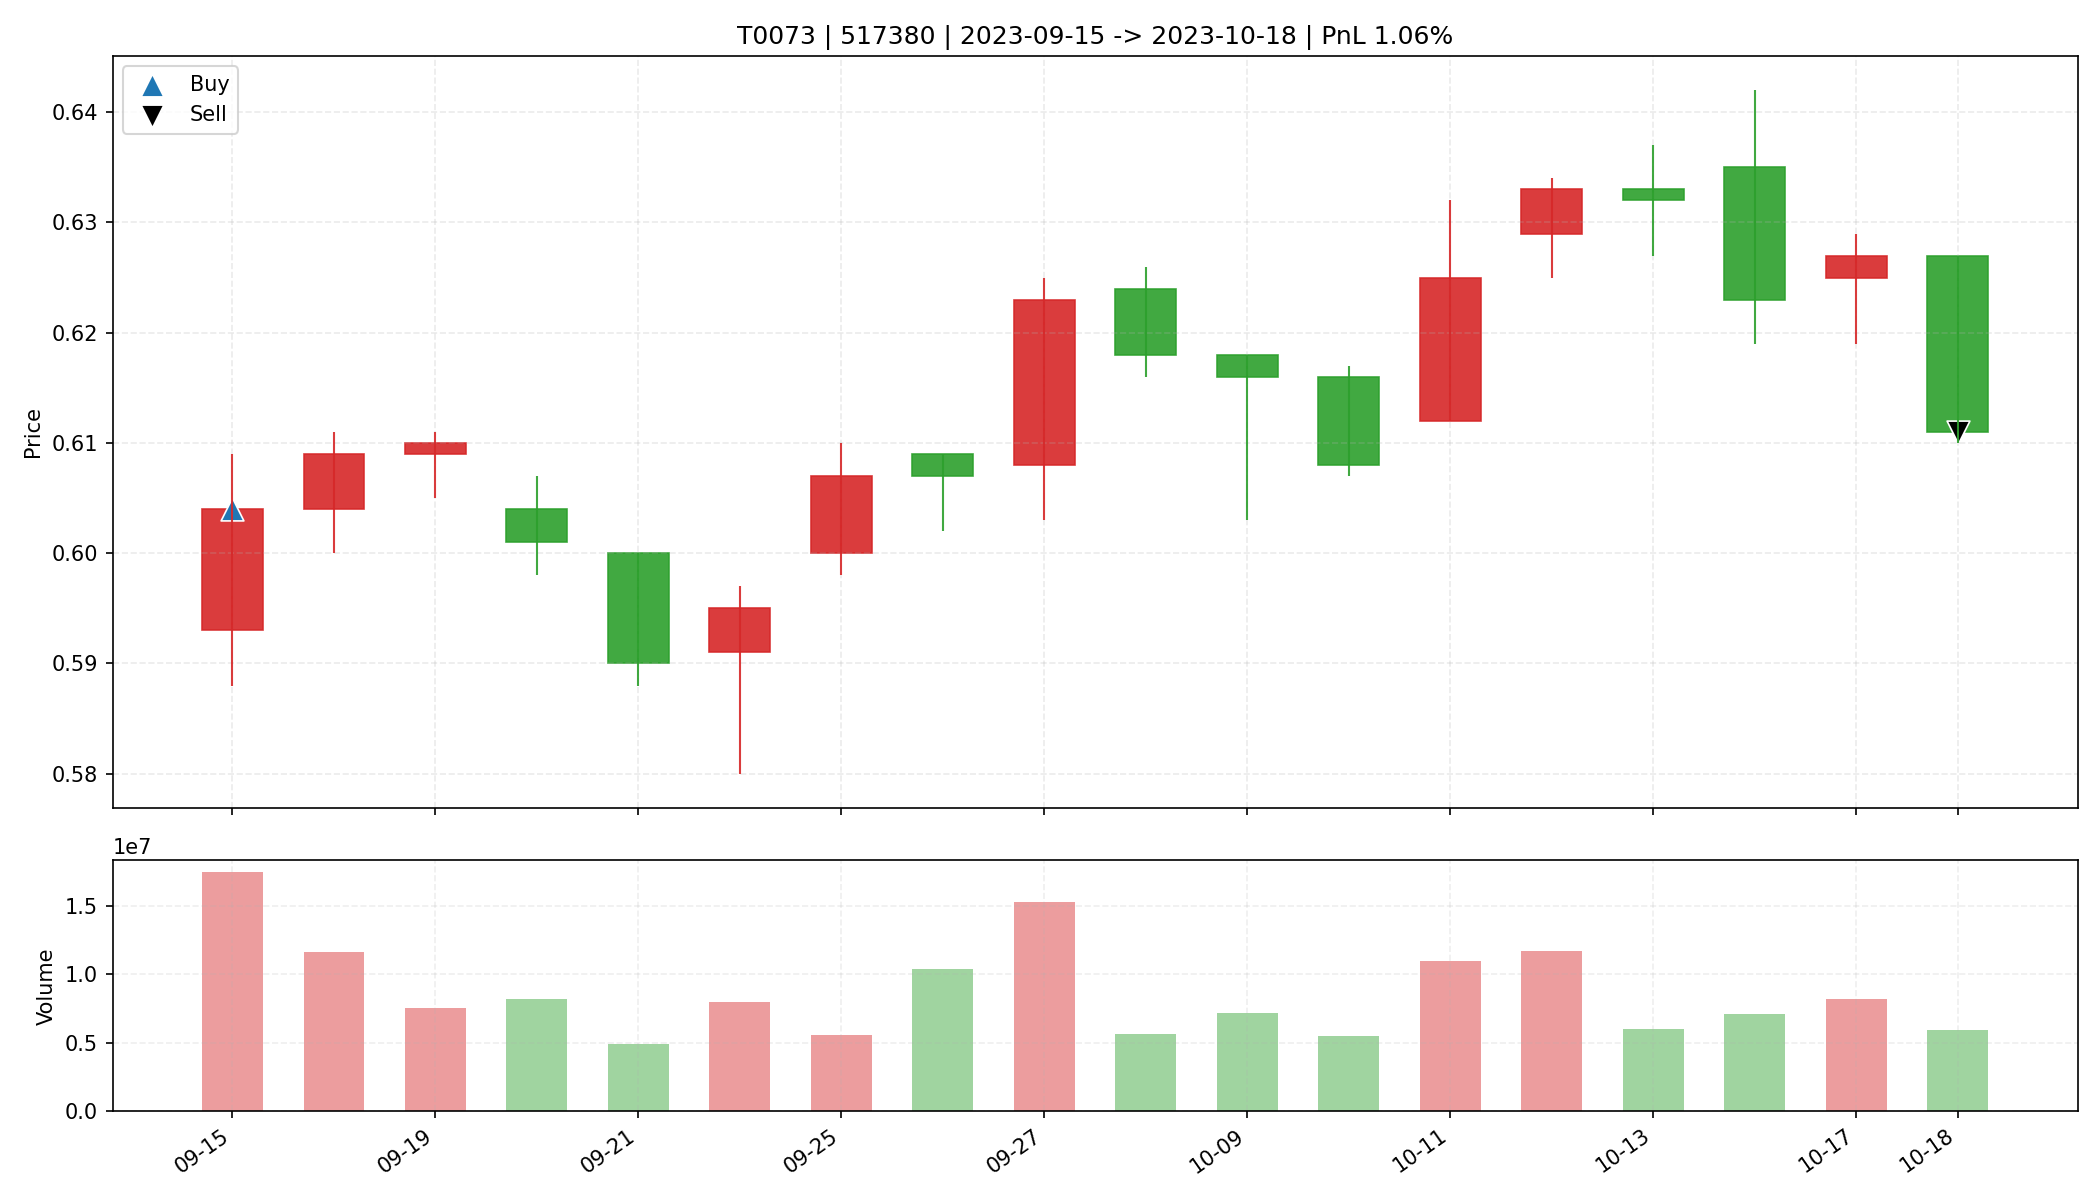

Source data for this figure (header and first rows):
date, open, high, low, close, amount, volume, trade_id, code, buy_date, sell_date, buy_price, sell_price, matched_shares, buy_reason, sell_reason, sell_profit_pct, sell_hold_days, is_buy_day, is_sell_day, holding_day_index
2023-09-15, 0.593, 0.609, 0.588, 0.604, 10430539, 17421300, T0073, 517380, 2023-09-15, 2023-10-18, 0.604, 0.611, 54600, 前10日振幅4.7%, 阳线涨幅1.9%, 突破均线, 温和放量1.9倍, MA…, 跌破MA10, 1.058, 17.0, True, False, 0
2023-09-18, 0.604, 0.611, 0.6, 0.609, 7031052, 11589200, T0073, 517380, 2023-09-15, 2023-10-18, 0.604, 0.611, 54600, 前10日振幅4.7%, 阳线涨幅1.9%, 突破均线, 温和放量1.9倍, MA…, 跌破MA10, 1.058, 17.0, False, False, 1
2023-09-19, 0.609, 0.611, 0.605, 0.61, 4595481, 7554400, T0073, 517380, 2023-09-15, 2023-10-18, 0.604, 0.611, 54600, 前10日振幅4.7%, 阳线涨幅1.9%, 突破均线, 温和放量1.9倍, MA…, 跌破MA10, 1.058, 17.0, False, False, 2
2023-09-20, 0.604, 0.607, 0.598, 0.601, 4935408, 8214400, T0073, 517380, 2023-09-15, 2023-10-18, 0.604, 0.611, 54600, 前10日振幅4.7%, 阳线涨幅1.9%, 突破均线, 温和放量1.9倍, MA…, 跌破MA10, 1.058, 17.0, False, False, 3
2023-09-21, 0.6, 0.6, 0.588, 0.59, 2883941, 4884600, T0073, 517380, 2023-09-15, 2023-10-18, 0.604, 0.611, 54600, 前10日振幅4.7%, 阳线涨幅1.9%, 突破均线, 温和放量1.9倍, MA…, 跌破MA10, 1.058, 17.0, False, False, 4
2023-09-22, 0.591, 0.597, 0.58, 0.595, 4686508, 7930000, T0073, 517380, 2023-09-15, 2023-10-18, 0.604, 0.611, 54600, 前10日振幅4.7%, 阳线涨幅1.9%, 突破均线, 温和放量1.9倍, MA…, 跌破MA10, 1.058, 17.0, False, False, 5
2023-09-25, 0.6, 0.61, 0.598, 0.607, 3379004, 5574600, T0073, 517380, 2023-09-15, 2023-10-18, 0.604, 0.611, 54600, 前10日振幅4.7%, 阳线涨幅1.9%, 突破均线, 温和放量1.9倍, MA…, 跌破MA10, 1.058, 17.0, False, False, 6
2023-09-26, 0.609, 0.609, 0.602, 0.607, 6245050, 10341500, T0073, 517380, 2023-09-15, 2023-10-18, 0.604, 0.611, 54600, 前10日振幅4.7%, 阳线涨幅1.9%, 突破均线, 温和放量1.9倍, MA…, 跌破MA10, 1.058, 17.0, False, False, 7
2023-09-27, 0.608, 0.625, 0.603, 0.623, 9461488, 15261000, T0073, 517380, 2023-09-15, 2023-10-18, 0.604, 0.611, 54600, 前10日振幅4.7%, 阳线涨幅1.9%, 突破均线, 温和放量1.9倍, MA…, 跌破MA10, 1.058, 17.0, False, False, 8
2023-09-28, 0.624, 0.626, 0.616, 0.618, 3495372, 5644900, T0073, 517380, 2023-09-15, 2023-10-18, 0.604, 0.611, 54600, 前10日振幅4.7%, 阳线涨幅1.9%, 突破均线, 温和放量1.9倍, MA…, 跌破MA10, 1.058, 17.0, False, False, 9
2023-10-09, 0.618, 0.618, 0.603, 0.616, 4381368, 7175800, T0073, 517380, 2023-09-15, 2023-10-18, 0.604, 0.611, 54600, 前10日振幅4.7%, 阳线涨幅1.9%, 突破均线, 温和放量1.9倍, MA…, 跌破MA10, 1.058, 17.0, False, False, 10
2023-10-10, 0.616, 0.617, 0.607, 0.608, 3363307, 5488200, T0073, 517380, 2023-09-15, 2023-10-18, 0.604, 0.611, 54600, 前10日振幅4.7%, 阳线涨幅1.9%, 突破均线, 温和放量1.9倍, MA…, 跌破MA10, 1.058, 17.0, False, False, 11
2023-10-11, 0.612, 0.632, 0.612, 0.625, 6809986, 10917300, T0073, 517380, 2023-09-15, 2023-10-18, 0.604, 0.611, 54600, 前10日振幅4.7%, 阳线涨幅1.9%, 突破均线, 温和放量1.9倍, MA…, 跌破MA10, 1.058, 17.0, False, False, 12
2023-10-12, 0.629, 0.634, 0.625, 0.633, 7392725, 11709900, T0073, 517380, 2023-09-15, 2023-10-18, 0.604, 0.611, 54600, 前10日振幅4.7%, 阳线涨幅1.9%, 突破均线, 温和放量1.9倍, MA…, 跌破MA10, 1.058, 17.0, False, False, 13
2023-10-13, 0.633, 0.637, 0.627, 0.632, 3767680, 5968900, T0073, 517380, 2023-09-15, 2023-10-18, 0.604, 0.611, 54600, 前10日振幅4.7%, 阳线涨幅1.9%, 突破均线, 温和放量1.9倍, MA…, 跌破MA10, 1.058, 17.0, False, False, 14
2023-10-16, 0.635, 0.642, 0.619, 0.623, 4462653, 7120500, T0073, 517380, 2023-09-15, 2023-10-18, 0.604, 0.611, 54600, 前10日振幅4.7%, 阳线涨幅1.9%, 突破均线, 温和放量1.9倍, MA…, 跌破MA10, 1.058, 17.0, False, False, 15
2023-10-17, 0.625, 0.629, 0.619, 0.627, 5096501, 8174900, T0073, 517380, 2023-09-15, 2023-10-18, 0.604, 0.611, 54600, 前10日振幅4.7%, 阳线涨幅1.9%, 突破均线, 温和放量1.9倍, MA…, 跌破MA10, 1.058, 17.0, False, False, 16
2023-10-18, 0.627, 0.627, 0.61, 0.611, 3628846, 5925500, T0073, 517380, 2023-09-15, 2023-10-18, 0.604, 0.611, 54600, 前10日振幅4.7%, 阳线涨幅1.9%, 突破均线, 温和放量1.9倍, MA…, 跌破MA10, 1.058, 17.0, False, True, 17
